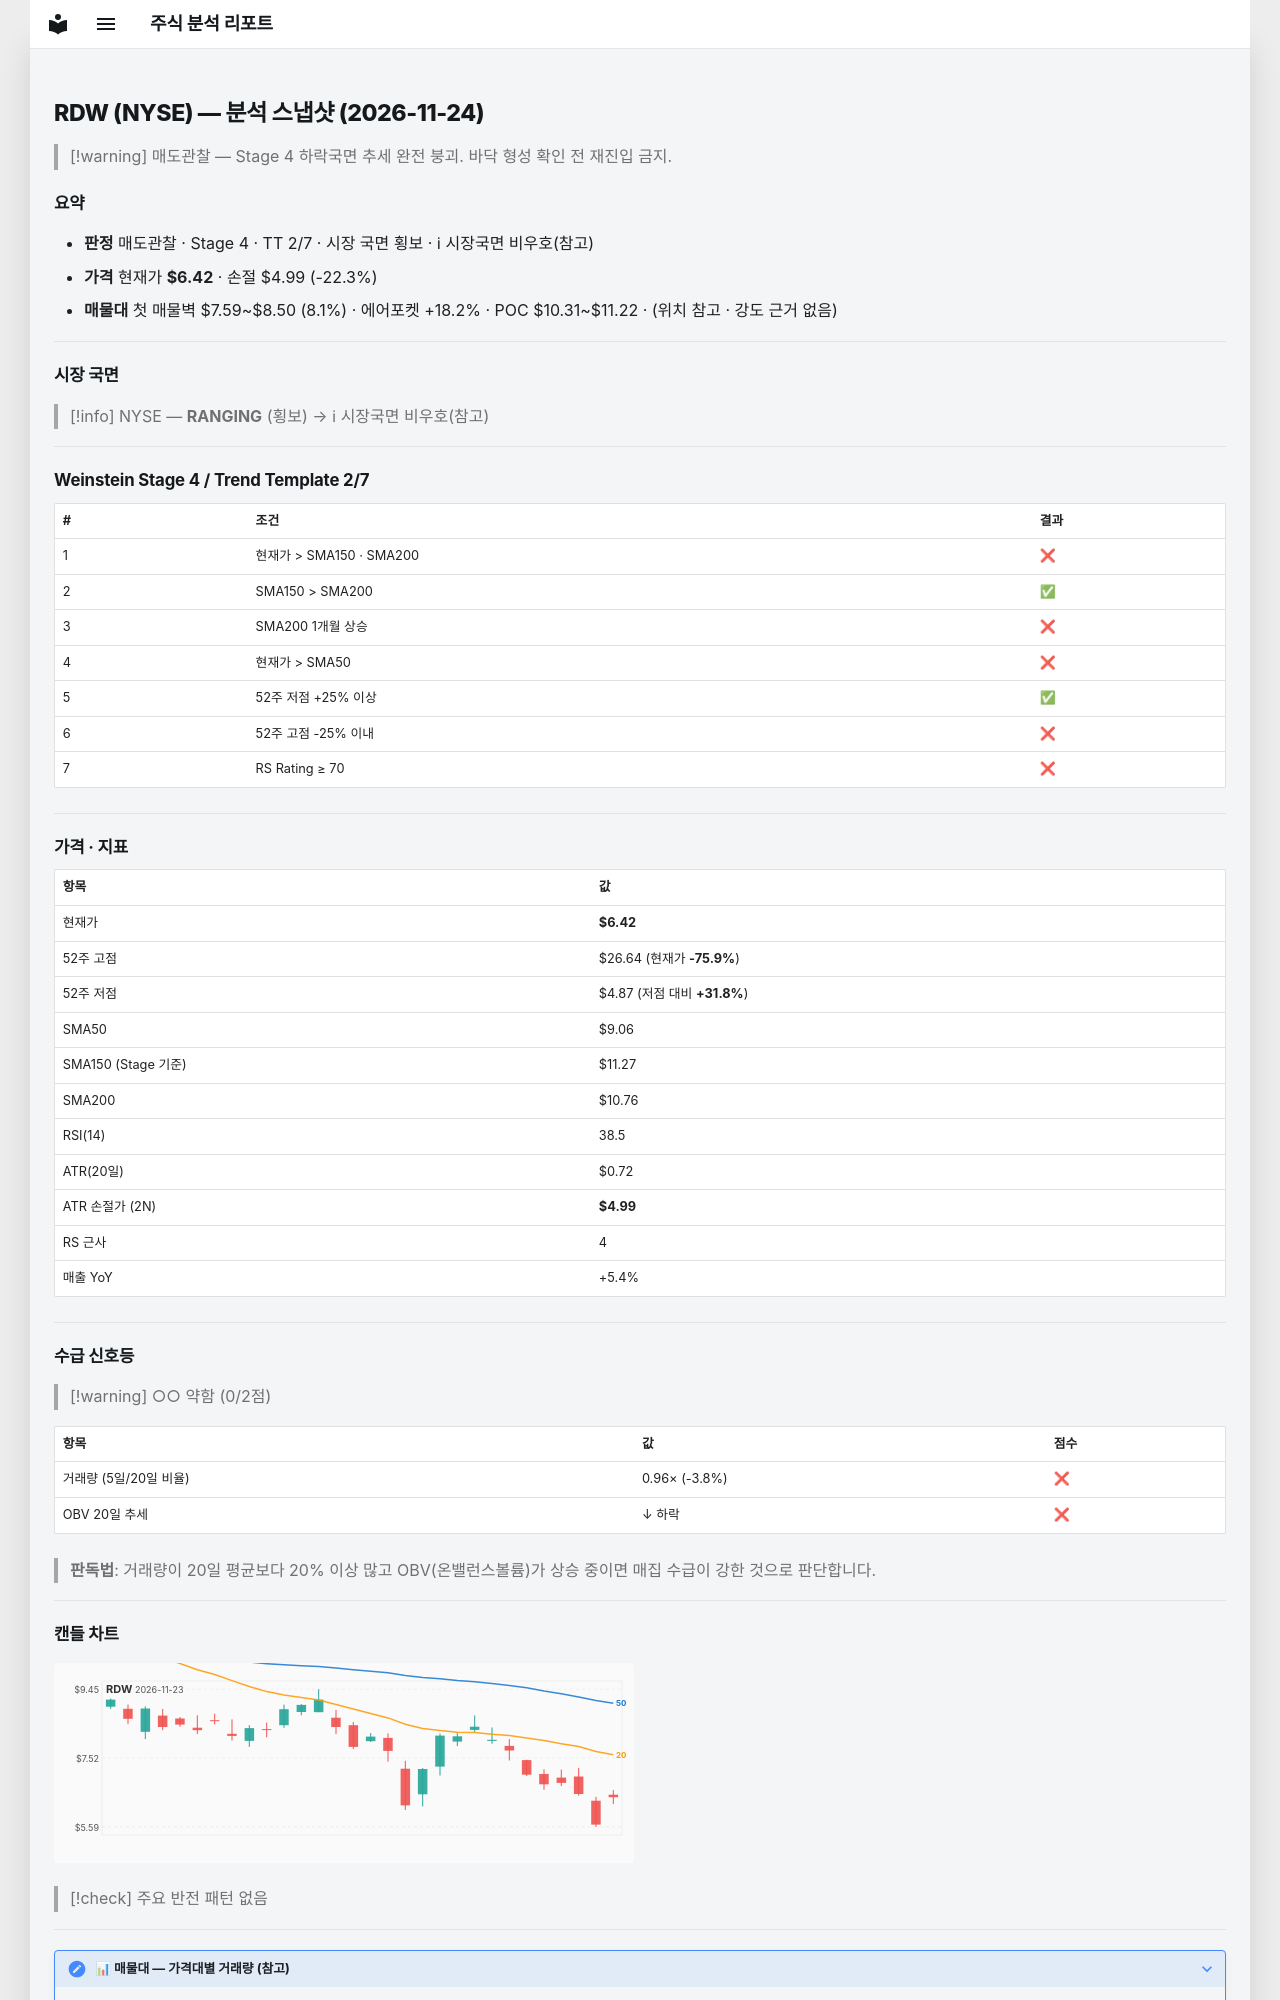

repository: soloandco/stock-reports · page: snapshots/RDW-2026-11-24/index.html · generator: mkdocs

---
type: analysis-snapshot
title: RDW 분석 스냅샷
ticker: RDW
market: NYSE
created: 2026-11-24
updated: 2026-11-24
bar-date: 2026-11-23
verdict: 매도관찰
real-rr: 3.94
sma50-gap-pct: -29.1
weekly-position: 저항대아래
weekly-overhead-price: 12.07
weekly-overhead-pct: 88.0
stage: 4
trend-template-score: 2
tt-max: 7
ma-set: sma-50-150-200
price: 6.420000076293945
stop-price: 4.9862460676101525
market-regime: RANGING
supply-demand-score: 0/2
supply-demand-label: 약함
status: tracking
tags:
  - stock-agent
  - watchlist
  - RDW
  - analysis
related:
  - "[[analysis-template]]"
---

# RDW (NYSE) — 분석 스냅샷 (2026-11-24)

> [!warning] 매도관찰 — Stage 4 하락국면
> 추세 완전 붕괴. 바닥 형성 확인 전 재진입 금지.

## 요약

- **판정** 매도관찰 · Stage 4 · TT 2/7 · 시장 국면 횡보 · ℹ 시장국면 비우호(참고)
- **가격** 현재가 **$6.42** · 손절 $4.99 (-22.3%)
- **매물대** 첫 매물벽 $7.59~$8.50 (8.1%) · 에어포켓 +18.2% · POC $10.31~$11.22 · (위치 참고 · 강도 근거 없음)

---

## 시장 국면

> [!info] NYSE — **RANGING** (횡보) → ℹ 시장국면 비우호(참고)

---

## Weinstein Stage 4 / Trend Template 2/7

| # | 조건 | 결과 |
|---|------|------|
| 1 | 현재가 > SMA150 · SMA200 | ❌ |
| 2 | SMA150 > SMA200 | ✅ |
| 3 | SMA200 1개월 상승 | ❌ |
| 4 | 현재가 > SMA50 | ❌ |
| 5 | 52주 저점 +25% 이상 | ✅ |
| 6 | 52주 고점 -25% 이내 | ❌ |
| 7 | RS Rating ≥ 70 | ❌ |

---

## 가격 · 지표

| 항목 | 값 |
|------|---|
| 현재가 | **$6.42** |
| 52주 고점 | $26.64 (현재가 **-75.9%**) |
| 52주 저점 | $4.87 (저점 대비 **+31.8%**) |
| SMA50 | $9.06 |
| SMA150 (Stage 기준) | $11.27 |
| SMA200 | $10.76 |
| RSI(14) | 38.5 |
| ATR(20일) | $0.72 |
| ATR 손절가 (2N) | **$4.99** |
| RS 근사 | 4 |
| 매출 YoY | +5.4% |

---
## 수급 신호등

> [!warning] ○○ 약함 (0/2점)

| 항목 | 값 | 점수 |
|------|------|------|
| 거래량 (5일/20일 비율) | 0.96× (-3.8%) | ❌ |
| OBV 20일 추세 | ↓ 하락 | ❌ |

> **판독법**: 거래량이 20일 평균보다 20% 이상 많고 OBV(온밸런스볼륨)가 상승 중이면 매집 수급이 강한 것으로 판단합니다.

---
